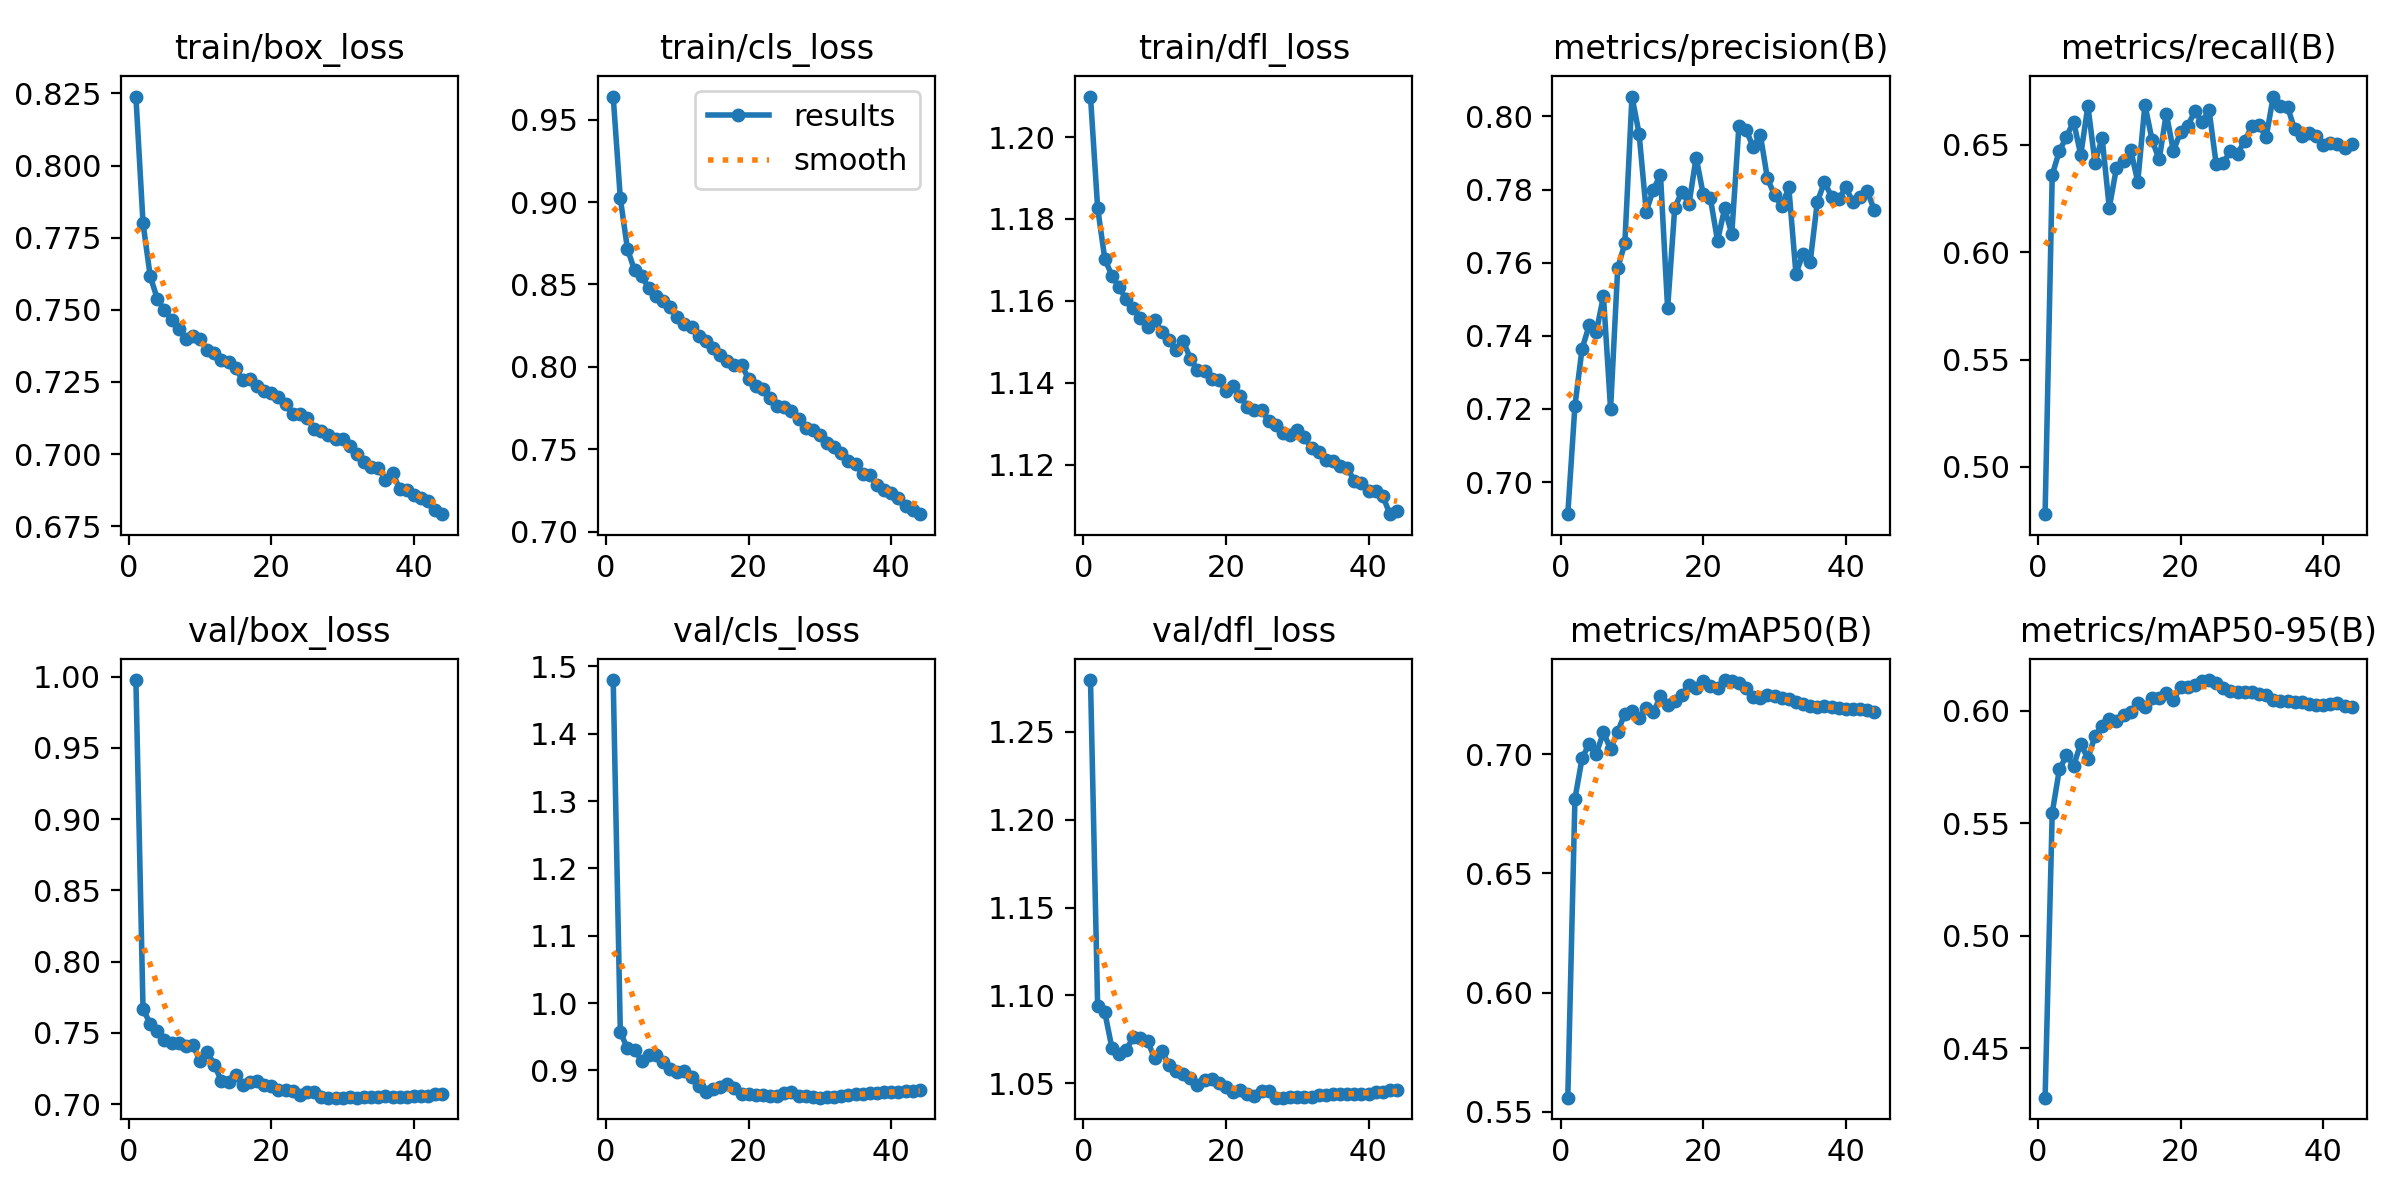

The file beside this chart, header and first rows:
epoch, time, train/box_loss, train/cls_loss, train/dfl_loss, metrics/precision(B), metrics/recall(B), metrics/mAP50(B), metrics/mAP50-95(B), val/box_loss, val/cls_loss, val/dfl_loss, lr/pg0, lr/pg1, lr/pg2
1, 1869, 0.8239, 0.964, 1.21, 0.6912, 0.478, 0.556, 0.4281, 0.9976, 1.48, 1.28, 0.1337, 0.0003332, 0.0003332
2, 3644, 0.7801, 0.9021, 1.183, 0.7208, 0.6361, 0.6813, 0.5546, 0.7666, 0.9568, 1.094, 0.06736, 0.0006662, 0.0006662
3, 5391, 0.7618, 0.8715, 1.17, 0.7364, 0.6472, 0.6983, 0.5739, 0.7566, 0.9327, 1.09, 0.00103, 0.0009978, 0.0009978
4, 7128, 0.7538, 0.8585, 1.166, 0.7429, 0.6538, 0.7045, 0.5801, 0.7516, 0.9303, 1.07, 0.0009955, 0.0009955, 0.0009955
5, 8867, 0.7498, 0.8549, 1.163, 0.741, 0.6609, 0.7003, 0.5755, 0.7449, 0.9147, 1.067, 0.000992, 0.000992, 0.000992
6, 10604, 0.7465, 0.8478, 1.16, 0.7509, 0.6453, 0.7092, 0.5854, 0.7426, 0.923, 1.069, 0.0009875, 0.0009875, 0.0009875
7, 12339, 0.7434, 0.8433, 1.158, 0.72, 0.6682, 0.7022, 0.5785, 0.7426, 0.9225, 1.076, 0.000982, 0.000982, 0.000982
8, 14072, 0.74, 0.84, 1.156, 0.7585, 0.6418, 0.7095, 0.5888, 0.7409, 0.913, 1.076, 0.0009755, 0.0009755, 0.0009755
9, 15806, 0.741, 0.8363, 1.154, 0.7653, 0.6532, 0.717, 0.5931, 0.7414, 0.9023, 1.074, 0.0009681, 0.0009681, 0.0009681
10, 17539, 0.7398, 0.83, 1.155, 0.8054, 0.6208, 0.7181, 0.5961, 0.7303, 0.8982, 1.064, 0.0009598, 0.0009598, 0.0009598
11, 19271, 0.7361, 0.826, 1.153, 0.7953, 0.6392, 0.7153, 0.5956, 0.7367, 0.8997, 1.068, 0.0009505, 0.0009505, 0.0009505
12, 21000, 0.7349, 0.8242, 1.15, 0.774, 0.6423, 0.7194, 0.598, 0.7276, 0.8911, 1.061, 0.0009403, 0.0009403, 0.0009403
13, 22727, 0.7326, 0.8184, 1.148, 0.78, 0.6479, 0.7177, 0.5995, 0.7162, 0.8774, 1.057, 0.0009292, 0.0009292, 0.0009292
14, 24453, 0.732, 0.816, 1.15, 0.7841, 0.6328, 0.7243, 0.6035, 0.7156, 0.8687, 1.055, 0.0009173, 0.0009173, 0.0009173
15, 26180, 0.7298, 0.8114, 1.146, 0.7475, 0.6687, 0.7208, 0.6015, 0.7203, 0.8732, 1.053, 0.0009045, 0.0009045, 0.0009045
16, 27909, 0.7255, 0.8072, 1.143, 0.775, 0.6523, 0.7225, 0.6055, 0.7135, 0.8758, 1.049, 0.0008909, 0.0008909, 0.0008909
17, 29637, 0.7262, 0.8036, 1.143, 0.7794, 0.6432, 0.7248, 0.6056, 0.7157, 0.8794, 1.052, 0.0008765, 0.0008765, 0.0008765
18, 31365, 0.7235, 0.8013, 1.141, 0.7761, 0.6646, 0.7293, 0.6076, 0.7164, 0.8736, 1.052, 0.0008614, 0.0008614, 0.0008614
19, 33092, 0.7219, 0.8013, 1.141, 0.7888, 0.6472, 0.7278, 0.6048, 0.7135, 0.8645, 1.05, 0.0008455, 0.0008455, 0.0008455
20, 34822, 0.7213, 0.7925, 1.138, 0.7787, 0.6561, 0.7306, 0.6104, 0.713, 0.8653, 1.048, 0.000829, 0.000829, 0.000829
21, 36549, 0.7196, 0.7887, 1.139, 0.7776, 0.6589, 0.7286, 0.6105, 0.7099, 0.8636, 1.045, 0.0008118, 0.0008118, 0.0008118
22, 38277, 0.7174, 0.7868, 1.137, 0.766, 0.6656, 0.7279, 0.6111, 0.7097, 0.8631, 1.046, 0.0007939, 0.0007939, 0.0007939
23, 40006, 0.7138, 0.7809, 1.134, 0.7748, 0.6608, 0.7312, 0.6131, 0.7093, 0.8618, 1.044, 0.0007755, 0.0007755, 0.0007755
24, 41734, 0.7137, 0.7764, 1.133, 0.7679, 0.6662, 0.7307, 0.6135, 0.7067, 0.8614, 1.043, 0.0007565, 0.0007565, 0.0007565
25, 43461, 0.7126, 0.7754, 1.133, 0.7974, 0.641, 0.73, 0.612, 0.7086, 0.8669, 1.046, 0.000737, 0.000737, 0.000737
26, 45188, 0.7088, 0.7732, 1.131, 0.7963, 0.6417, 0.7279, 0.6098, 0.7083, 0.8675, 1.046, 0.000717, 0.000717, 0.000717
27, 46918, 0.708, 0.7682, 1.13, 0.7916, 0.6472, 0.7241, 0.6085, 0.7051, 0.8626, 1.042, 0.0006965, 0.0006965, 0.0006965
28, 48649, 0.7067, 0.763, 1.128, 0.795, 0.6459, 0.7238, 0.6084, 0.7047, 0.8618, 1.042, 0.0006757, 0.0006757, 0.0006757
29, 50378, 0.7052, 0.762, 1.127, 0.7831, 0.652, 0.7247, 0.6082, 0.7046, 0.8603, 1.042, 0.0006545, 0.0006545, 0.0006545
30, 52106, 0.7053, 0.7587, 1.128, 0.7785, 0.6587, 0.7243, 0.6083, 0.7047, 0.8596, 1.042, 0.0006331, 0.0006331, 0.0006331
31, 53834, 0.7029, 0.7541, 1.127, 0.7755, 0.6594, 0.7237, 0.6073, 0.7048, 0.8599, 1.042, 0.0006113, 0.0006113, 0.0006113
32, 55563, 0.7, 0.7514, 1.124, 0.7806, 0.6536, 0.7232, 0.6071, 0.7046, 0.8613, 1.042, 0.0005893, 0.0005893, 0.0005893
33, 57291, 0.6971, 0.7477, 1.123, 0.757, 0.6725, 0.7218, 0.6048, 0.7049, 0.8621, 1.043, 0.0005672, 0.0005672, 0.0005672
34, 59019, 0.6955, 0.743, 1.121, 0.7625, 0.668, 0.721, 0.6041, 0.7047, 0.8631, 1.043, 0.0005449, 0.0005449, 0.0005449
35, 60754, 0.6951, 0.7409, 1.121, 0.7603, 0.6678, 0.7203, 0.6041, 0.7052, 0.8645, 1.044, 0.0005225, 0.0005225, 0.0005225
36, 62493, 0.6912, 0.7352, 1.12, 0.7767, 0.6572, 0.72, 0.6037, 0.7055, 0.8657, 1.044, 0.0005001, 0.0005001, 0.0005001
37, 64222, 0.6935, 0.7347, 1.119, 0.782, 0.6542, 0.7202, 0.6037, 0.7052, 0.8662, 1.044, 0.0004776, 0.0004776, 0.0004776
38, 65953, 0.688, 0.7285, 1.116, 0.7781, 0.6555, 0.7198, 0.6031, 0.7052, 0.8666, 1.044, 0.0004552, 0.0004552, 0.0004552
39, 67685, 0.6876, 0.725, 1.116, 0.7774, 0.654, 0.7193, 0.6026, 0.7051, 0.8674, 1.044, 0.0004329, 0.0004329, 0.0004329
40, 69416, 0.6857, 0.7233, 1.114, 0.7806, 0.6499, 0.7188, 0.6023, 0.7055, 0.8683, 1.044, 0.0004108, 0.0004108, 0.0004108
41, 71153, 0.6849, 0.7207, 1.114, 0.7765, 0.6509, 0.7188, 0.6027, 0.7057, 0.8683, 1.045, 0.0003888, 0.0003888, 0.0003888
42, 72884, 0.6837, 0.7159, 1.112, 0.7779, 0.6505, 0.7188, 0.6031, 0.7059, 0.8693, 1.045, 0.000367, 0.000367, 0.000367
43, 74614, 0.6807, 0.7133, 1.108, 0.7795, 0.6484, 0.7184, 0.6021, 0.7069, 0.87, 1.046, 0.0003456, 0.0003456, 0.0003456
44, 76345, 0.6792, 0.7107, 1.109, 0.7744, 0.6502, 0.7179, 0.6015, 0.7071, 0.871, 1.046, 0.0003244, 0.0003244, 0.0003244
